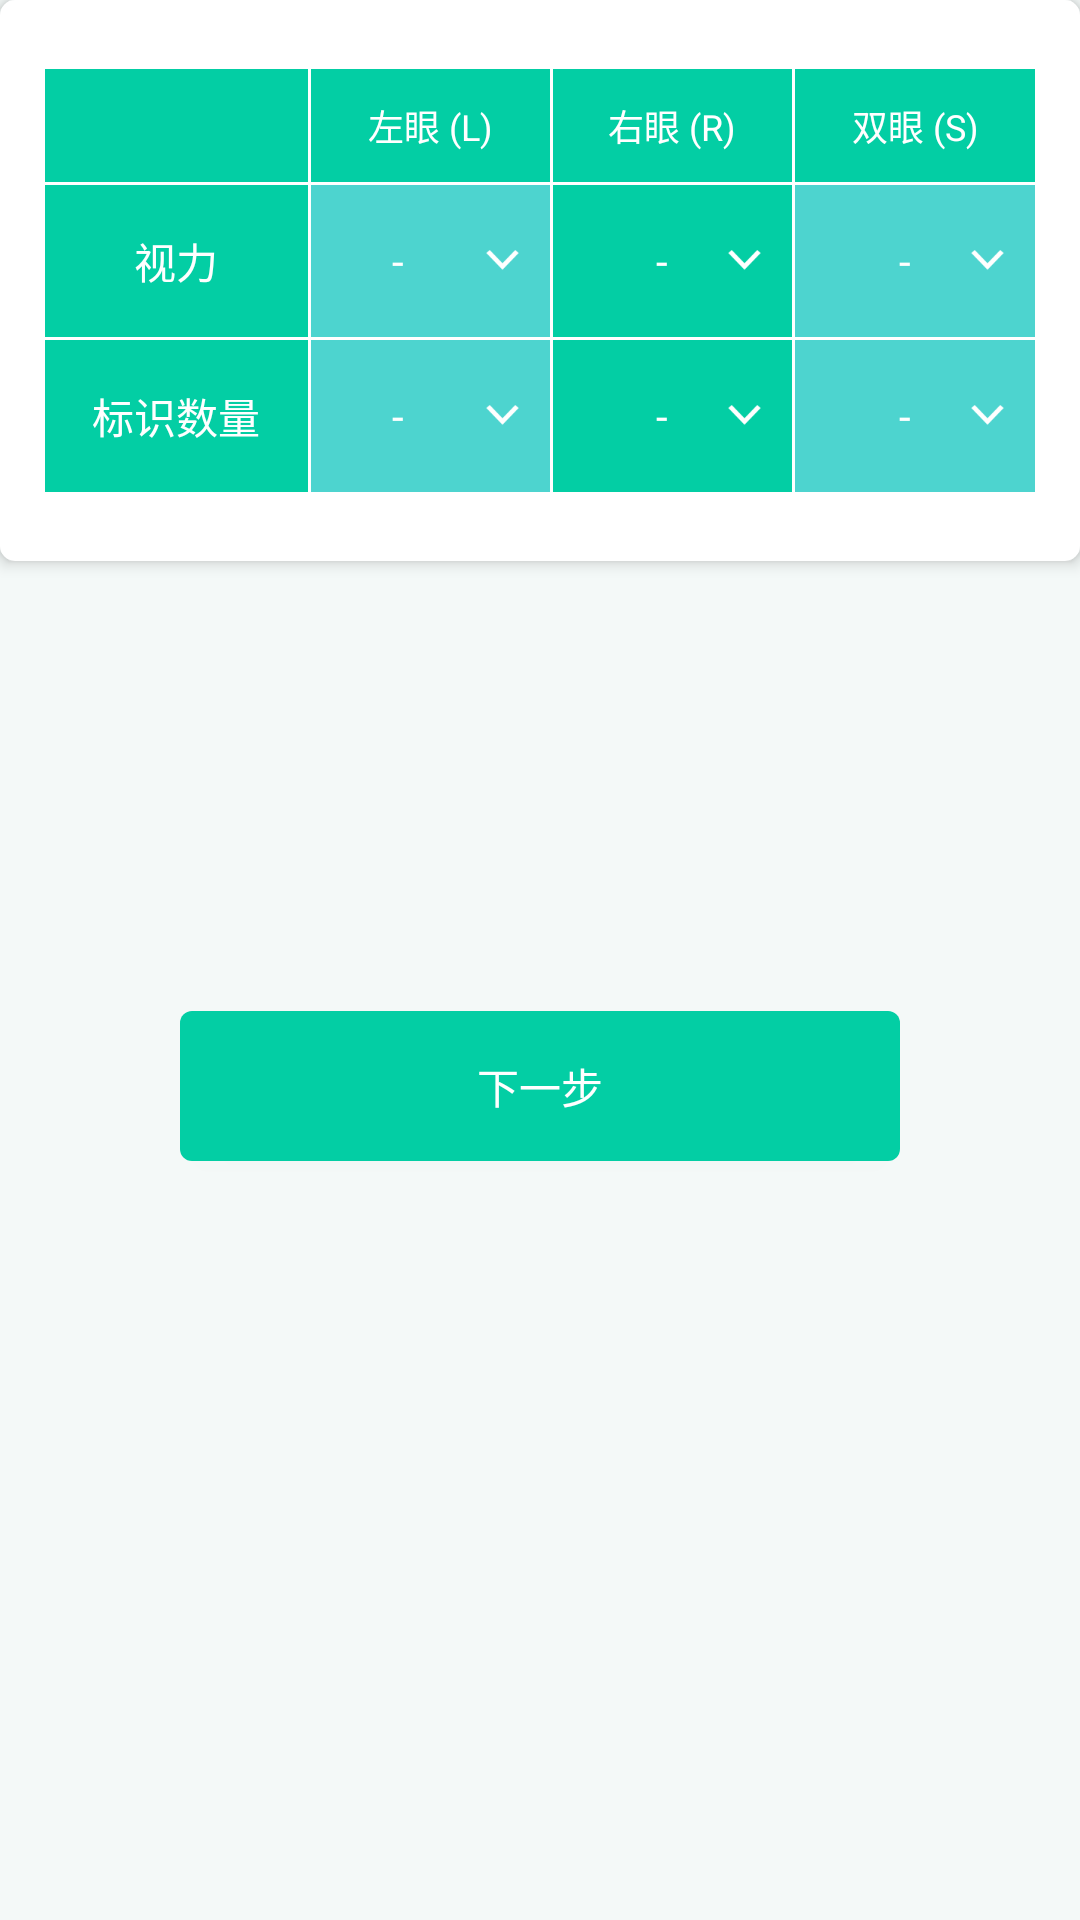

Android layout source for this screen:
<!-- AndroidManifest.xml: application theme Theme.AppCompat.NoActionBar -->
<!-- res/layout/fragment_nv.xml -->
<?xml version="1.0" encoding="utf-8"?>
<LinearLayout xmlns:android="http://schemas.android.com/apk/res/android"
    android:layout_width="match_parent"
    android:layout_height="match_parent"
    android:orientation="vertical"
    android:background="@color/bac">

    <LinearLayout
        android:layout_width="match_parent"
        android:layout_height="wrap_content"
        android:background="@drawable/solid_white"
        android:paddingLeft="15dp"
        android:paddingRight="15dp"
        android:paddingTop="23dp"
        android:paddingBottom="23dp"
        android:elevation="3dp"
        android:orientation="vertical">
        <LinearLayout
            android:layout_width="match_parent"
            android:layout_height="wrap_content">
            <TextView
                android:layout_width="0dp"
                android:layout_weight="1.1"
                android:layout_height="match_parent"
                android:background="@color/app_blue"
                android:paddingLeft="15dp"
                android:paddingRight="15dp"
                android:paddingTop="10dp"
                android:textSize="12sp"
                android:paddingBottom="10dp"/>
            <TextView
                android:layout_width="0dp"
                android:layout_weight="1"
                android:layout_height="wrap_content"
                android:background="@color/app_blue"
                android:paddingLeft="15dp"
                android:paddingRight="15dp"
                android:layout_marginLeft="1dp"
                android:paddingTop="10dp"
                android:paddingBottom="10dp"
                android:gravity="center_horizontal"
                android:text="左眼 (L)"
                android:textSize="12sp"
                android:textColor="@color/white"/>
            <TextView
                android:layout_width="0dp"
                android:layout_weight="1"
                android:layout_height="wrap_content"
                android:background="@color/app_blue"
                android:paddingLeft="15dp"
                android:paddingRight="15dp"
                android:layout_marginLeft="1dp"
                android:paddingTop="10dp"
                android:paddingBottom="10dp"
                android:gravity="center_horizontal"
                android:text="右眼 (R)"
                android:textSize="12sp"
                android:textColor="@color/white"/>
            <TextView
                android:layout_width="0dp"
                android:layout_weight="1"
                android:layout_height="wrap_content"
                android:background="@color/app_blue"
                android:paddingLeft="15dp"
                android:paddingRight="15dp"
                android:layout_marginLeft="1dp"
                android:paddingTop="10dp"
                android:paddingBottom="10dp"
                android:gravity="center_horizontal"
                android:text="双眼 (S)"
                android:textSize="12sp"
                android:textColor="@color/white"/>
        </LinearLayout>
        <LinearLayout
            android:layout_width="match_parent"
            android:layout_height="wrap_content"
            android:layout_marginTop="1dp">
            <TextView
                android:layout_width="0dp"
                android:layout_weight="1.1"
                android:layout_height="wrap_content"
                android:background="@color/app_blue"
                android:paddingLeft="15dp"
                android:paddingRight="15dp"
                android:paddingTop="15dp"
                android:paddingBottom="15dp"
                android:textSize="14sp"
                android:text="视力"
                android:gravity="center"
                android:textColor="@color/white"
               />
            <TextView
                android:id="@+id/nv_s_left"
                android:layout_width="0dp"
                android:layout_weight="1"
                android:layout_height="match_parent"
                android:background="@color/blue_4d"
                android:layout_marginLeft="1dp"
                android:paddingTop="15dp"
                android:paddingBottom="15dp"
                android:paddingRight="10dp"
                android:drawableRight="@mipmap/icon_dowm_white"
                android:textSize="14sp"
                android:gravity="center"
                android:text="-"
                android:textColor="@color/white"/>
            <TextView
                android:id="@+id/nv_s_right"
                android:layout_width="0dp"
                android:layout_weight="1"
                android:layout_height="match_parent"
                android:background="@color/app_blue"
                android:paddingLeft="15dp"
                android:paddingRight="10dp"
                android:drawableRight="@mipmap/icon_dowm_white"                android:layout_marginLeft="1dp"
                android:paddingTop="15dp"
                android:paddingBottom="15dp"
                android:textSize="14sp"
                android:gravity="center"
                android:text="-"
                android:textColor="@color/white"/>
            <TextView
                android:id="@+id/nv_s_both"
                android:layout_width="0dp"
                android:layout_weight="1"
                android:layout_height="match_parent"
                android:background="@color/blue_4d"
                android:paddingLeft="15dp"
                android:paddingRight="10dp"
                android:drawableRight="@mipmap/icon_dowm_white"
                android:layout_marginLeft="1dp"
                android:paddingTop="15dp"
                android:paddingBottom="15dp"
                android:textSize="14sp"
                android:gravity="center"
                android:text="-"
                android:textColor="@color/white"/>
        </LinearLayout>
        <LinearLayout
            android:layout_width="match_parent"
            android:layout_height="wrap_content"
            android:layout_marginTop="1dp">
            <TextView
                android:layout_width="0dp"
                android:layout_weight="1.1"
                android:layout_height="wrap_content"
                android:background="@color/app_blue"
                android:paddingLeft="15dp"
                android:paddingRight="15dp"
                android:paddingTop="15dp"
                android:paddingBottom="15dp"
                android:textSize="14sp"
                android:text="标识数量"
                android:gravity="center"
                android:textColor="@color/white"
                />
            <TextView
                android:id="@+id/nv_bs_left"
                android:layout_width="0dp"
                android:layout_weight="1"
                android:layout_height="match_parent"
                android:background="@color/blue_4d"
                android:layout_marginLeft="1dp"
                android:paddingRight="10dp"
                android:drawableRight="@mipmap/icon_dowm_white"
                android:textSize="14sp"
                android:gravity="center"
                android:text="-"
                android:textColor="@color/white"/>
            <TextView
                android:id="@+id/nv_bs_right"
                android:layout_width="0dp"
                android:layout_weight="1"
                android:layout_height="match_parent"
                android:background="@color/app_blue"
                android:paddingLeft="15dp"
                android:paddingRight="10dp"
                android:drawableRight="@mipmap/icon_dowm_white"                android:layout_marginLeft="1dp"
                android:textSize="14sp"
                android:gravity="center"
                android:text="-"
                android:textColor="@color/white"/>
            <TextView
                android:id="@+id/nv_bs_both"
                android:layout_width="0dp"
                android:layout_weight="1"
                android:layout_height="match_parent"
                android:background="@color/blue_4d"
                android:paddingLeft="15dp"
                android:paddingRight="10dp"
                android:drawableRight="@mipmap/icon_dowm_white"
                android:layout_marginLeft="1dp"
                android:textSize="14sp"
                android:gravity="center"
                android:text="-"
                android:textColor="@color/white"/>
        </LinearLayout>
    </LinearLayout>
    
    <Button
        android:id="@+id/fragment_nv_next"
        android:layout_width="match_parent"
        android:layout_height="50dp"
        android:layout_marginLeft="60dp"
        android:layout_marginRight="60dp"
        android:background="@drawable/solid_blue"
        android:layout_marginTop="150dp"
        android:text="下一步"
        android:textColor="@color/white"/>

</LinearLayout>
<!-- resources referenced by this layout -->
<resources>
  <color name="app_blue">#03CEA4</color>
  <color name="bac">#fff4f9f8</color>
  <color name="blue_4d">#4DD4CF</color>
  <color name="white">#ffffff</color>
  <!-- drawable solid_blue (drawable) -->
  <shape xmlns:android="http://schemas.android.com/apk/res/android">
  
      <corners android:radius="4dp" />
      <solid android:color="@color/app_blue" />
  
  </shape>
  <!-- drawable solid_white (drawable) -->
  <shape xmlns:android="http://schemas.android.com/apk/res/android">
  
      <corners android:radius="5dp" />
      <solid android:color="@color/white" />
  
  </shape>
  <!-- mipmap icon_dowm_white: png bitmap (mipmap-xxxhdpi, 826 bytes) -->
</resources>
